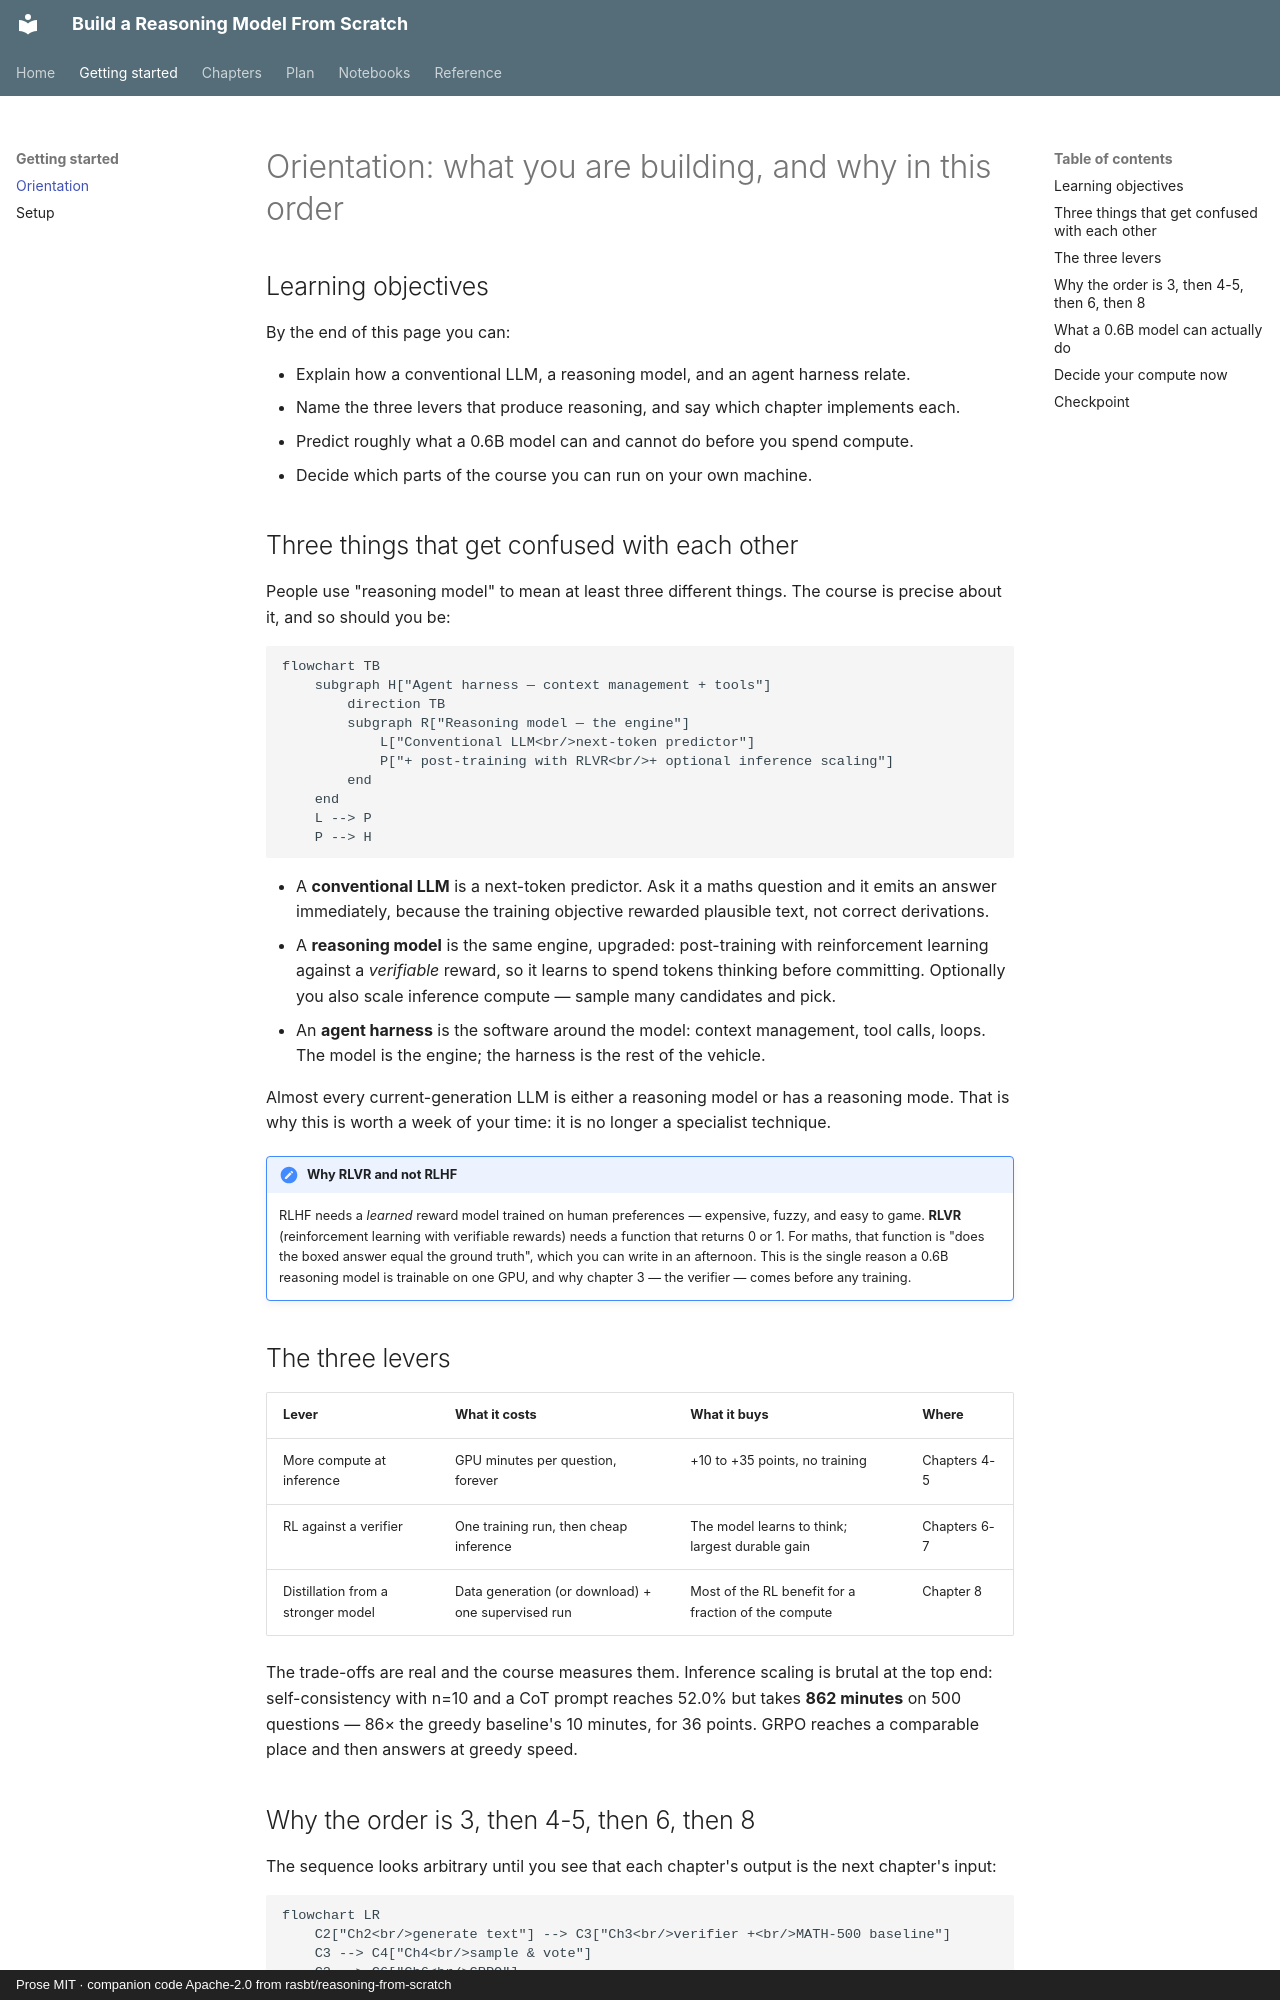

repository: vkdev01/build-reasoning-model-guide · page: start/orientation/index.html · generator: mkdocs · copyright: Prose MIT · companion code Apache-2.0 from rasbt/reasoning-from-scratch

# Orientation: what you are building, and why in this order

## Learning objectives

By the end of this page you can:

- Explain how a conventional LLM, a reasoning model, and an agent harness relate.
- Name the three levers that produce reasoning, and say which chapter implements each.
- Predict roughly what a 0.6B model can and cannot do before you spend compute.
- Decide which parts of the course you can run on your own machine.

## Three things that get confused with each other

People use "reasoning model" to mean at least three different things. The course
is precise about it, and so should you be:

```mermaid
flowchart TB
    subgraph H["Agent harness — context management + tools"]
        direction TB
        subgraph R["Reasoning model — the engine"]
            L["Conventional LLM<br/>next-token predictor"]
            P["+ post-training with RLVR<br/>+ optional inference scaling"]
        end
    end
    L --> P
    P --> H
```

- A **conventional LLM** is a next-token predictor. Ask it a maths question and
  it emits an answer immediately, because the training objective rewarded
  plausible text, not correct derivations.
- A **reasoning model** is the same engine, upgraded: post-training with
  reinforcement learning against a *verifiable* reward, so it learns to spend
  tokens thinking before committing. Optionally you also scale inference
  compute — sample many candidates and pick.
- An **agent harness** is the software around the model: context management,
  tool calls, loops. The model is the engine; the harness is the rest of the
  vehicle.

Almost every current-generation LLM is either a reasoning model or has a
reasoning mode. That is why this is worth a week of your time: it is no longer
a specialist technique.

!!! note "Why RLVR and not RLHF"

    RLHF needs a *learned* reward model trained on human preferences — expensive,
    fuzzy, and easy to game. **RLVR** (reinforcement learning with verifiable
    rewards) needs a function that returns 0 or 1. For maths, that function is
    "does the boxed answer equal the ground truth", which you can write in an
    afternoon. This is the single reason a 0.6B reasoning model is trainable on
    one GPU, and why chapter 3 — the verifier — comes before any training.

## The three levers

| Lever | What it costs | What it buys | Where |
| --- | --- | --- | --- |
| More compute at inference | GPU minutes per question, forever | +10 to +35 points, no training | Chapters 4-5 |
| RL against a verifier | One training run, then cheap inference | The model learns to think; largest durable gain | Chapters 6-7 |
| Distillation from a stronger model | Data generation (or download) + one supervised run | Most of the RL benefit for a fraction of the compute | Chapter 8 |

The trade-offs are real and the course measures them. Inference scaling is
brutal at the top end: self-consistency with n=10 and a CoT prompt reaches 52.0%
but takes **862 minutes** on 500 questions — 86× the greedy baseline's 10
minutes, for 36 points. GRPO reaches a comparable place and then answers at
greedy speed.
